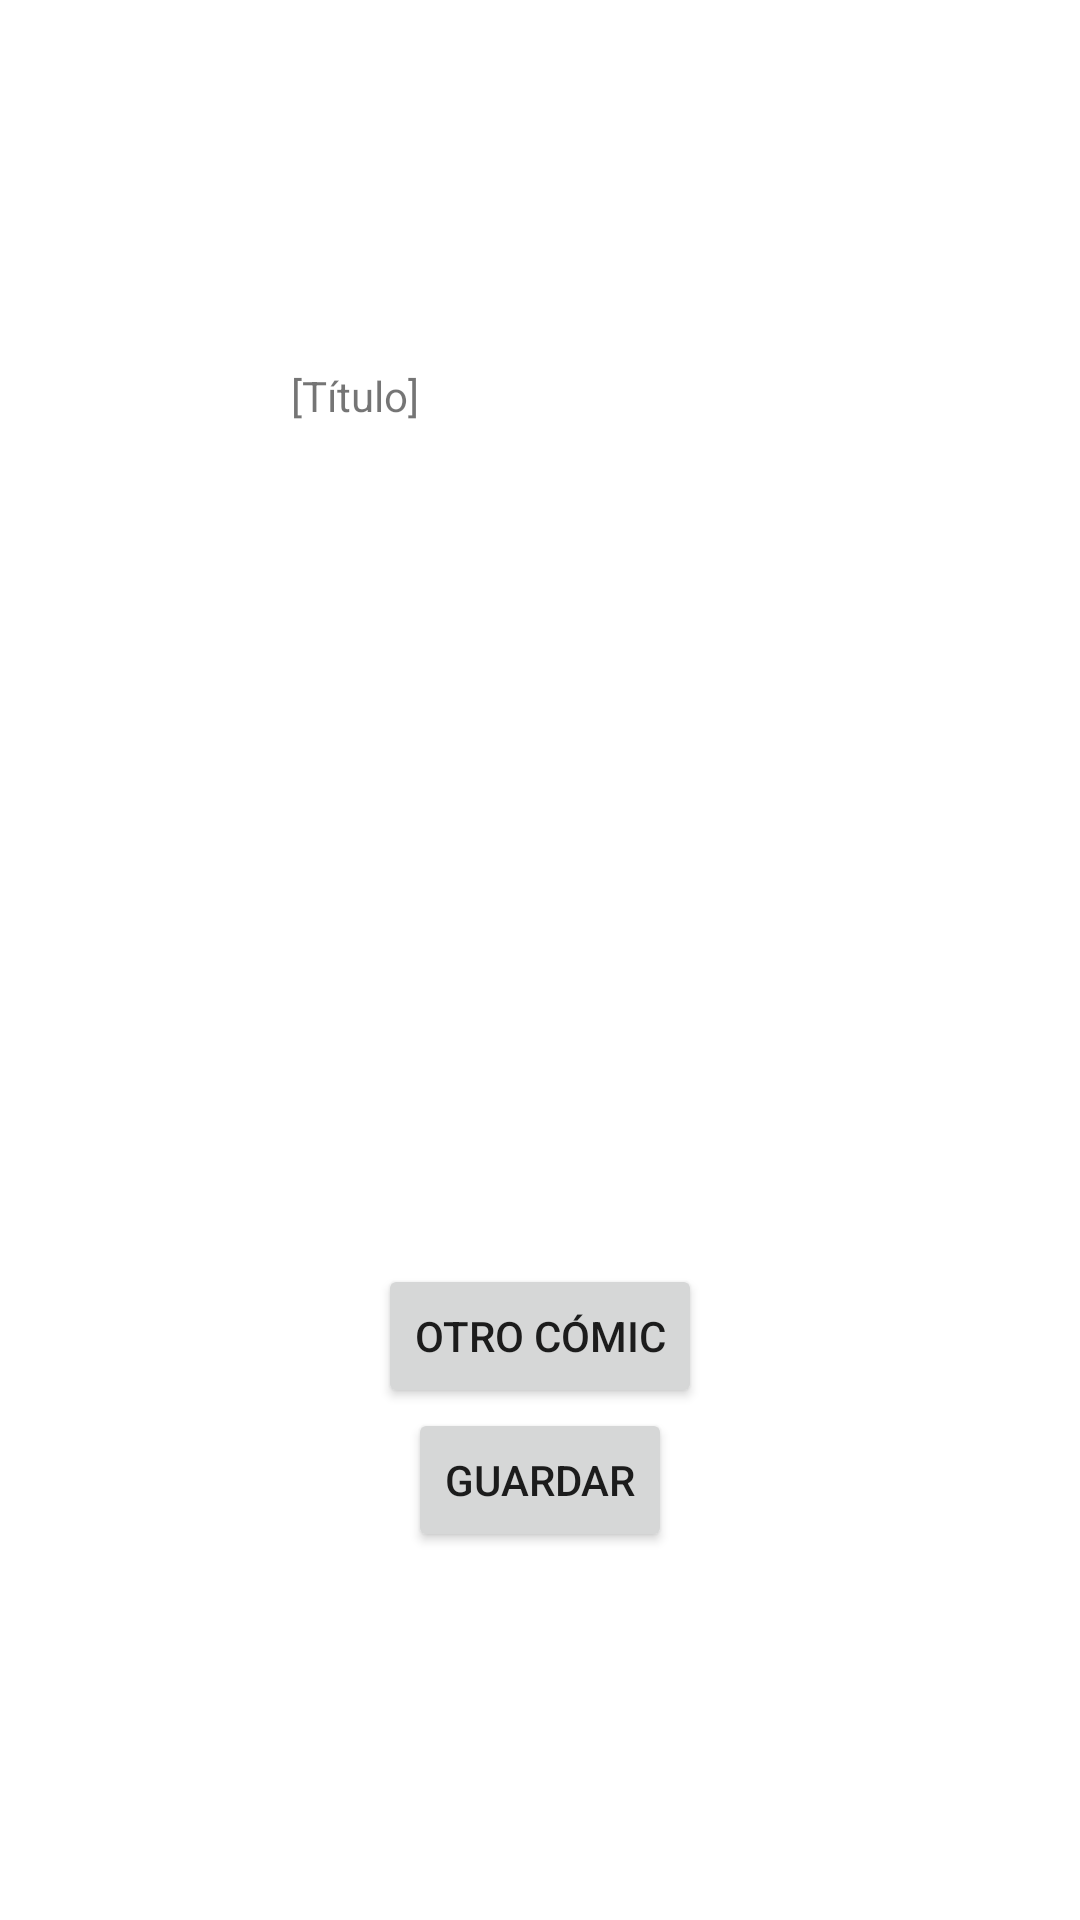

Android layout source for this screen:
<!-- AndroidManifest.xml: application theme Theme.MuchasPeticiones -->
<!-- res/layout/activity_actividadxkcd.xml -->
<?xml version="1.0" encoding="utf-8"?>
<LinearLayout xmlns:android="http://schemas.android.com/apk/res/android"
    xmlns:app="http://schemas.android.com/apk/res-auto"
    xmlns:tools="http://schemas.android.com/tools"
    android:layout_width="match_parent"
    android:layout_height="match_parent"
    android:gravity="center"
    android:orientation="vertical"
    tools:context=".MainActivity">

    <TextView
        android:id="@+id/idtxtxkcd"
        android:layout_width="166dp"
        android:layout_height="38dp"
        android:text="@string/stituloxkcd"
        app:layout_constraintBottom_toBottomOf="parent"
        app:layout_constraintEnd_toEndOf="parent"
        app:layout_constraintStart_toStartOf="parent"
        app:layout_constraintTop_toTopOf="parent" />

    <ImageView
        android:id="@+id/idimgxkcd"
        android:layout_width="fill_parent"
        android:layout_height="261dp" />

    <Button
        android:id="@+id/idbotonotroxkcd"
        android:layout_width="wrap_content"
        android:layout_height="wrap_content"
        android:text="@string/sbotonotroxkcd"
        app:layout_constraintBottom_toBottomOf="parent"
        app:layout_constraintEnd_toEndOf="parent"
        app:layout_constraintStart_toStartOf="parent"
        app:layout_constraintTop_toTopOf="parent"
        app:layout_constraintVertical_bias="0.162" />

    <Button
        android:id="@+id/idbotonguardarxkcd"
        android:layout_width="wrap_content"
        android:layout_height="wrap_content"
        android:text="@string/sbotonguardarxkcd"
        app:layout_constraintTop_toTopOf="parent" />

</LinearLayout>
<!-- resources referenced by this layout -->
<resources>
  <string name="sbotonguardarxkcd">Guardar</string>
  <string name="sbotonotroxkcd">Otro cómic</string>
  <string name="stituloxkcd">[Título]</string>
  <style name="Theme.MuchasPeticiones" parent="Theme.MaterialComponents.DayNight.DarkActionBar">
          
          <item name="colorPrimary">@color/purple_500</item>
          <item name="colorPrimaryVariant">@color/purple_700</item>
          <item name="colorOnPrimary">@color/white</item>
          
          <item name="colorSecondary">@color/teal_200</item>
          <item name="colorSecondaryVariant">@color/teal_700</item>
          <item name="colorOnSecondary">@color/black</item>
          
          <item name="android:statusBarColor" tools:targetApi="l">?attr/colorPrimaryVariant</item>
          
      </style>
  <!-- not gathered from this repository: default colours our renderer supplied (Android Studio template values) -->
  <color name="purple_500">#FF6200EE</color>
  <color name="purple_700">#FF3700B3</color>
  <color name="teal_200">#FF03DAC5</color>
  <color name="teal_700">#FF018786</color>
  <color name="black">#FF000000</color>
  <color name="white">#FFFFFFFF</color>
</resources>
